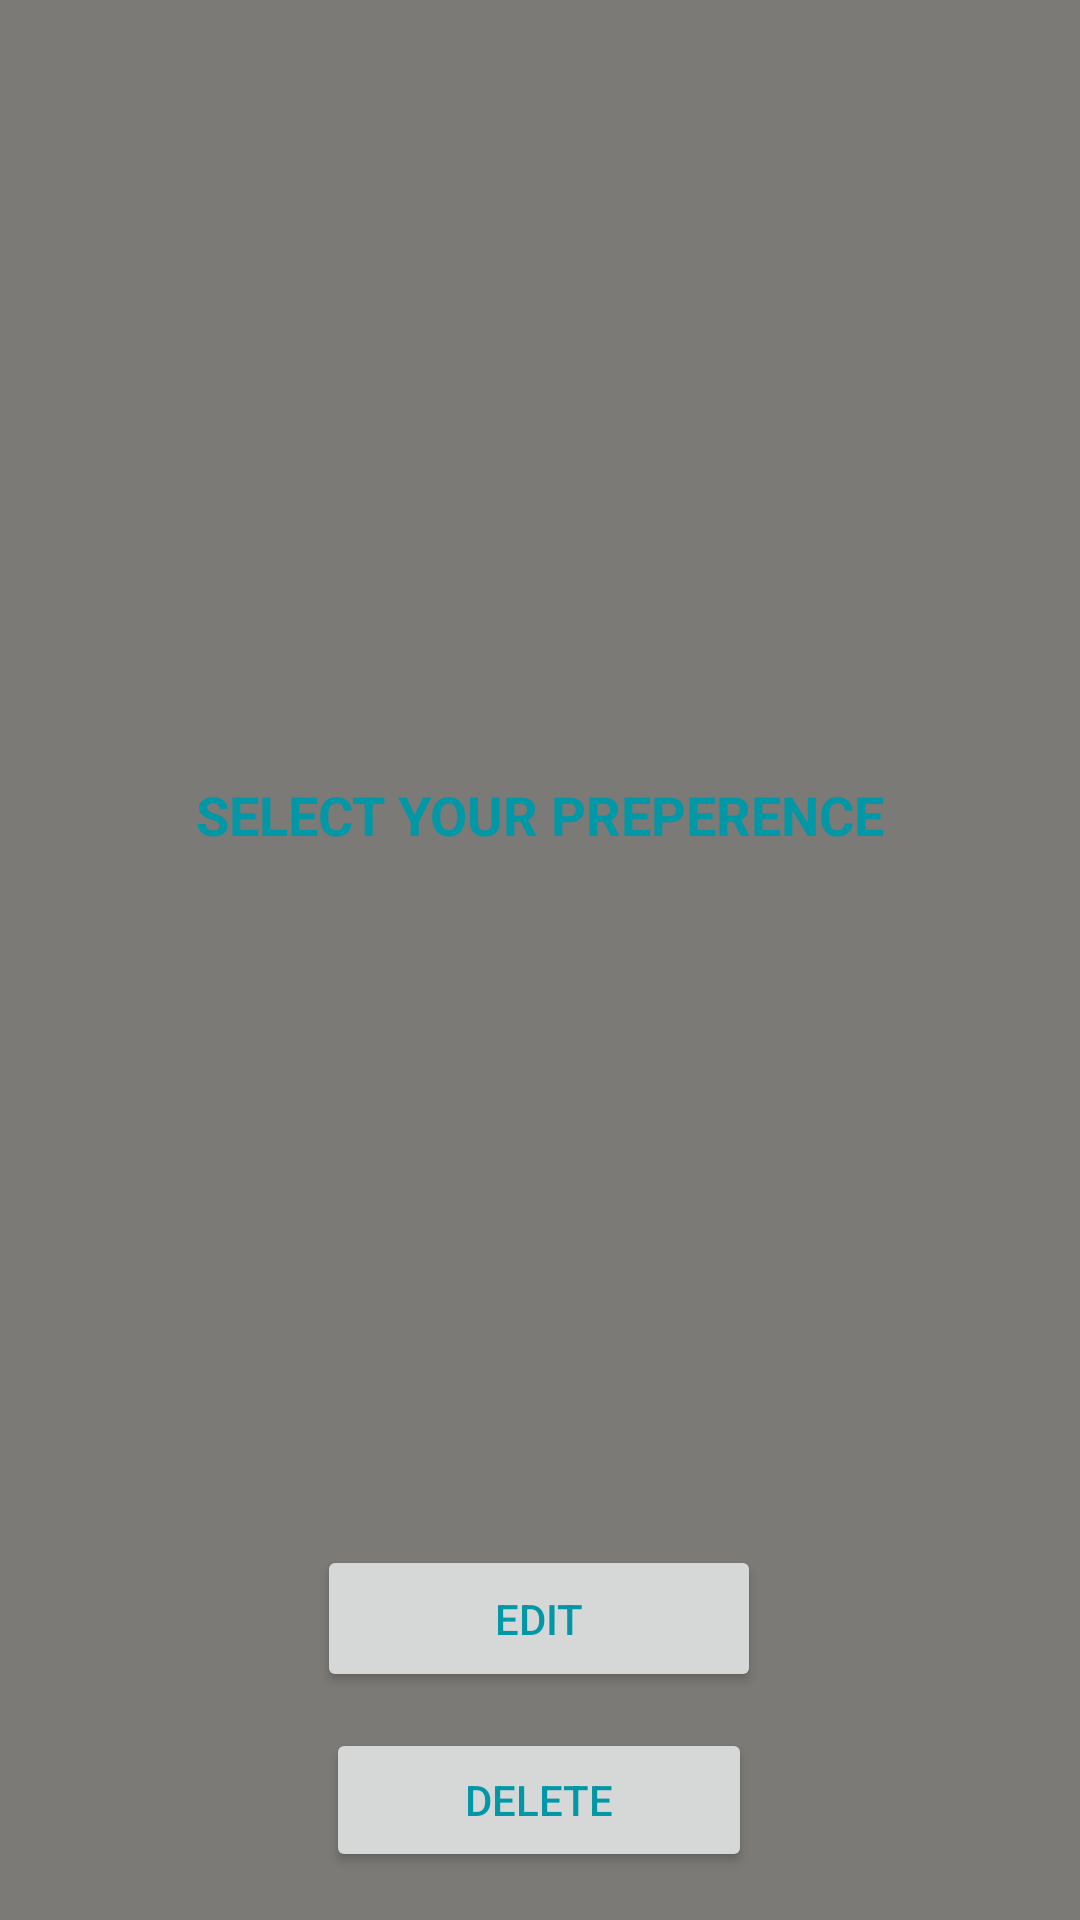

Here is an Android app screen rendered from its layout file. Give the layout XML and the strings, colors and styles it references.
<!-- AndroidManifest.xml: application theme Theme.Faircorp -->
<!-- res/layout/dialog_show.xml -->
<?xml version="1.0" encoding="utf-8"?>
<androidx.constraintlayout.widget.ConstraintLayout xmlns:android="http://schemas.android.com/apk/res/android"
    xmlns:app="http://schemas.android.com/apk/res-auto"
    xmlns:tools="http://schemas.android.com/tools"
    android:layout_width="match_parent"
    android:layout_height="210dp"
    android:background="#7C7A77">

    <TextView
        android:id="@+id/choose"
        android:layout_width="wrap_content"
        android:layout_height="wrap_content"
        android:layout_marginTop="28dp"
        android:text="SELECT YOUR PREPERENCE"
        android:textColor="#0097A7"
        android:textSize="18sp"
        android:textStyle="bold"
        app:layout_constraintBottom_toTopOf="@+id/btnEdit"
        app:layout_constraintEnd_toEndOf="parent"
        app:layout_constraintStart_toStartOf="parent"
        app:layout_constraintTop_toTopOf="parent" />

    <Button
        android:id="@+id/btnEdit"
        android:layout_width="148dp"
        android:layout_height="49dp"
        android:layout_marginBottom="76dp"
        android:text="Edit"
        android:textColor="#0097A7"
        app:layout_constraintBottom_toBottomOf="parent"
        app:layout_constraintEnd_toEndOf="parent"
        app:layout_constraintHorizontal_bias="0.498"
        app:layout_constraintStart_toStartOf="parent" />

    <Button
        android:id="@+id/btnDelete"
        android:layout_width="142dp"
        android:layout_height="48dp"
        android:layout_marginBottom="16dp"
        android:text="Delete"
        android:textColor="#0097A7"
        app:layout_constraintBottom_toBottomOf="parent"
        app:layout_constraintEnd_toEndOf="parent"
        app:layout_constraintHorizontal_bias="0.498"
        app:layout_constraintStart_toStartOf="parent" />
</androidx.constraintlayout.widget.ConstraintLayout>
<!-- resources referenced by this layout -->
<resources>
  <style name="Theme.Faircorp" parent="Theme.AppCompat.DayNight">
          
          <item name="colorPrimary">#0097A7</item>
          <item name="colorPrimaryVariant">#0097A7</item>
          <item name="colorOnPrimary">#0097A7</item>
          
          <item name="colorSecondary">#0097A7</item>
          <item name="colorSecondaryVariant">#0097A7</item>
          <item name="colorOnSecondary">#0097A7</item>
          
          <item name="android:statusBarColor">#0097A7</item>
          <item name="android:navigationBarColor">#0097A7</item>
      </style>
</resources>
